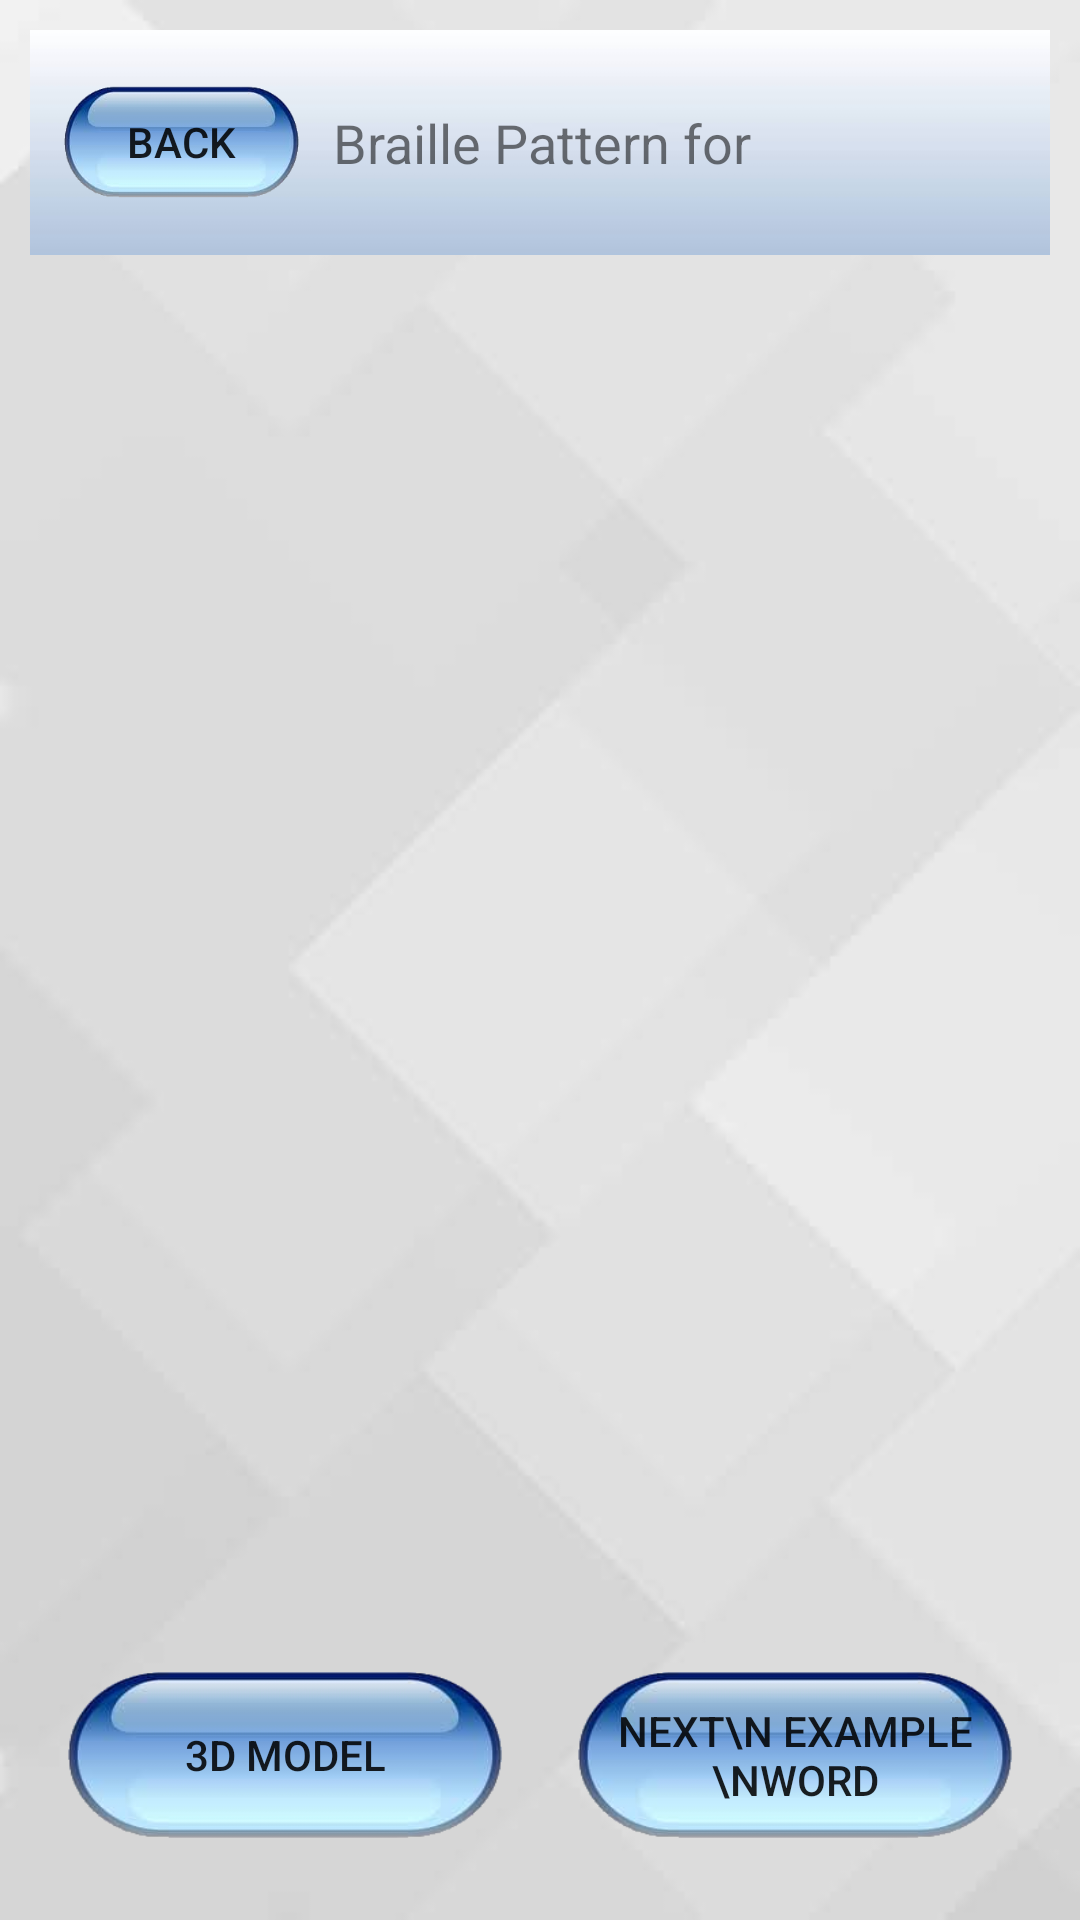

Layout XML and referenced resources for this Android screen:
<!-- AndroidManifest.xml: application theme AppTheme -->
<!-- res/layout/activity_learning.xml -->
<?xml version="1.0" encoding="utf-8"?>
<LinearLayout xmlns:android="http://schemas.android.com/apk/res/android"
    xmlns:app="http://schemas.android.com/apk/res-auto"
    xmlns:tools="http://schemas.android.com/tools"
    android:layout_width="match_parent"
    android:layout_height="match_parent"
    android:background="@drawable/bg"
    android:orientation="vertical"
    tools:context=".Student.LearningActivity">

    <LinearLayout
        android:layout_width="match_parent"
        android:layout_height="50dp"
        android:layout_margin="10dp"
        android:layout_weight="5"
        android:background="@drawable/header"
        android:orientation="horizontal"
        android:paddingLeft="10dp"
        android:paddingRight="10dp">

        <Button
            android:id="@+id/btnBack"
            android:layout_width="60dp"
            android:layout_height="40dp"
            android:layout_gravity="center_vertical"
            android:layout_weight="20"
            android:background="@drawable/button"
            android:contentDescription="to letter selection."
            android:onClick="toSelectLetterActivity"
            android:text="Back" />

        <TextView
            android:id="@+id/txtViewLetter"
            android:layout_width="wrap_content"
            android:layout_height="wrap_content"
            android:layout_gravity="center_vertical"
            android:layout_marginLeft="10dp"
            android:layout_weight="80"
            android:background="#00000000"
            android:text="Braille Pattern for "
            android:textSize="18sp" />

    </LinearLayout>

    <LinearLayout
        android:id="@+id/topRowLayout"
        android:layout_width="match_parent"
        android:layout_height="0dp"
        android:layout_marginTop="10dp"
        android:layout_weight="25"
        android:background="#00000000"
        android:orientation="horizontal"
        android:paddingLeft="15dp"
        android:paddingRight="15dp"></LinearLayout>

    <LinearLayout
        android:id="@+id/middlwRowLayout"
        android:layout_width="match_parent"
        android:layout_height="0dp"
        android:layout_weight="25"
        android:background="#00000000"
        android:orientation="horizontal"
        android:paddingLeft="15dp"
        android:paddingRight="15dp"></LinearLayout>

    <LinearLayout
        android:id="@+id/bottomRowLayout"
        android:layout_width="match_parent"
        android:layout_height="0dp"
        android:layout_weight="25"
        android:background="#00000000"
        android:orientation="horizontal"
        android:paddingLeft="15dp"
        android:paddingRight="15dp">

    </LinearLayout>

    <LinearLayout
        android:id="@+id/exWordLayout"
        android:layout_width="match_parent"
        android:layout_height="0dp"
        android:layout_weight="10"
        android:background="#00000000"
        android:gravity="center"
        android:orientation="horizontal">

        <TextView
            android:id="@+id/textViewExWord"
            android:layout_width="wrap_content"
            android:layout_height="wrap_content"
            android:layout_weight="1"
            android:background="#00000000"
            android:gravity="center"
            android:textSize="20sp" />
    </LinearLayout>

    <LinearLayout
        android:layout_width="match_parent"
        android:layout_height="wrap_content"
        android:layout_weight="10"
        android:background="#00000000"
        android:orientation="horizontal">

        <Button
            android:id="@+id/download3d_btn"
            android:layout_width="wrap_content"
            android:layout_height="60dp"
            android:layout_gravity="center_vertical"
            android:layout_marginLeft="20dp"
            android:layout_marginRight="10dp"
            android:layout_weight="1"
            android:background="@drawable/button"
            android:contentDescription="Download a 3D model for 3D printing."
            android:enabled="true"
            android:hapticFeedbackEnabled="true"
            android:text="3D Model" />

        <Button
            android:id="@+id/example_word_btn"
            android:layout_width="wrap_content"
            android:layout_height="60dp"
            android:layout_gravity="center_vertical"
            android:layout_marginLeft="10dp"
            android:layout_marginRight="20dp"
            android:layout_weight="1"
            android:background="@drawable/button"
            android:contentDescription="Show another example that starts with this letter."
            android:enabled="true"
            android:text="Next\n Example \nWord" />
    </LinearLayout>

</LinearLayout>
<!-- resources referenced by this layout -->
<resources>
  <!-- drawable bg: png bitmap (drawable-hdpi, 17670 bytes) -->
  <!-- drawable button: png bitmap (drawable-hdpi, 25270 bytes) -->
  <!-- drawable header: jpg bitmap (drawable-hdpi, 1937 bytes) -->
  <style name="AppTheme" parent="Theme.AppCompat.Light.NoActionBar">
          
          <item name="colorPrimary">@color/colorPrimary</item>
          <item name="colorPrimaryDark">@color/colorPrimaryDark</item>
          <item name="colorAccent">@color/colorAccent</item>
          <item name="android:background">#c0bfbf</item>
      </style>
  <color name="colorPrimary">#3F51B5</color>
  <color name="colorPrimaryDark">#303F9F</color>
  <color name="colorAccent">#FF4081</color>
</resources>
